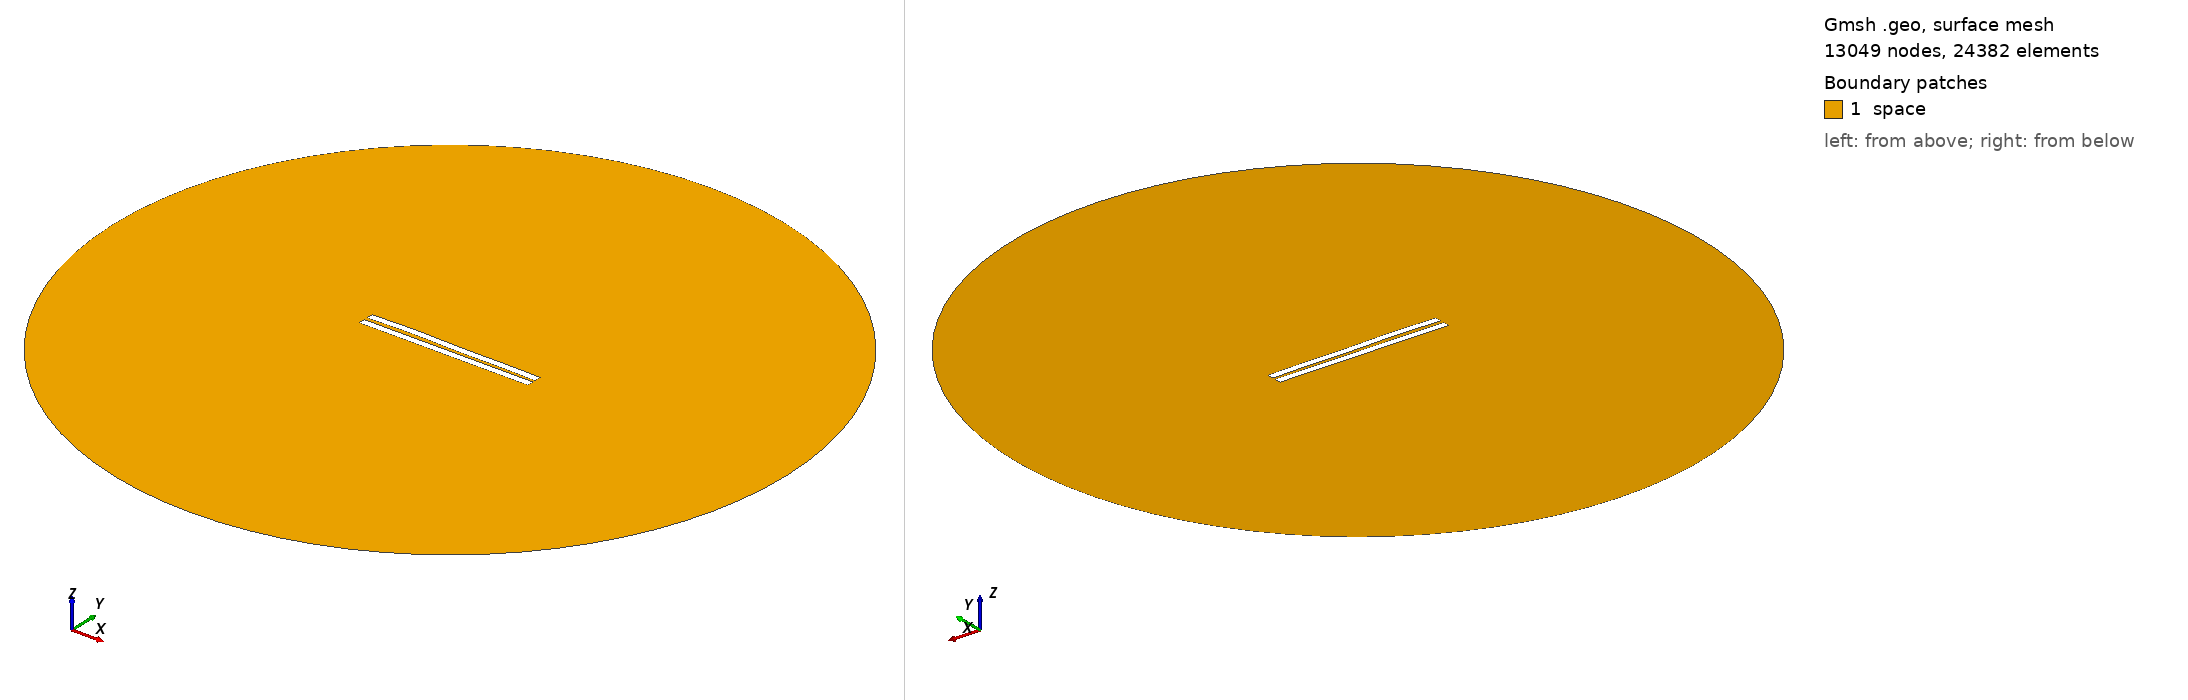

Gmsh geometry script, surface-meshed: 13049 nodes, 24382 surface elements. Boundary patches (legend numbers): 1 space. Left view from above one corner, right view from below the opposite corner. Legend entries are the model's physical surfaces. The drawing asked Gmsh for element sizes between 1% and 20% of the model's largest extent; the script's own settings can give other sizes.

=== 2000.geo (drawn) ===
//---------------------------------------
// Geometry kernel
//---------------------------------------

SetFactory("OpenCASCADE");



//---------------------------------------
// Parameters of the geometry
//---------------------------------------

// Overetch of the upper plate
overetch = 0.0;

// Distance between the plates
distance = 2.25;

// Discretization over the x axis (for the deformation)
nx = 50; 

// Length of the plate
L = 100 - overetch; 

// Number of modes
n = 4; 

// 1st mode coefficient
coeff(1) = -0.15;
beta(1) = 0.596864 * 3.1415926535 / L;

// 2nd mode coefficient
coeff(2) = 0.15;
beta(2) = 1.49418 * 3.1415926535 / L;

// 3rd mode coefficient
coeff(3) = 0.15;
beta(3) = 2.50025 * 3.1415926535 / L;

// 4th mode coefficient
coeff(4) = 0.15;
beta(4) = 3.49999 * 3.1415926535 / L;



//---------------------------------------
// Upper plate (deformed rectangle)
//---------------------------------------

// Coordiantes of the upper plate
xmin = -50;
xmax = 50 - overetch;

// Height of the upper plate
yheight = 4 - 2 * overetch;

// Indexes of the points
UpperID[] = {};
LowerID[] = {};
LeftID[] = {};
RightID[] = {};

// Point index
p = 1;

// Horizontal edges
For i In {1:nx}
    x = xmin + (i-1)*(xmax - xmin)/(nx-1);

    y_bottom = distance / 2 + overetch;
    For j In {1:n}
        C = (Cosh(beta(j)*L) + Cos(beta(j)*L)) / (Sinh(beta(j)*L) + Sin(beta(j)*L));
        y_bottom  = y_bottom + coeff(j) * (Cosh(beta(j)*(x+50)) - Cos(beta(j)*(x+50)) - C * (Sinh(beta(j)*(x+50)) - Sin(beta(j)*(x+50))));
    EndFor

    y_top = y_bottom + yheight;

    Point(p) = {x, y_top, 0, 1.0};
    UpperID[i] = p;
    p = p + 1;

    Point(p) = {x, y_bottom, 0, 1.0};
    LowerID[i] = p;
    p = p + 1;
EndFor

// Create point lists
UpperPts[] = {}; LowerPts[] = {};
For i In {1:nx}
  UpperPts[] += {UpperID[i]};
  LowerPts[] += {LowerID[i]};
EndFor

// Build splines
Spline(1) = {UpperPts[]};
Spline(2) = {LowerPts[]};
Line(3) = {LowerPts[nx-1], UpperPts[nx-1]};
Line(4) = {LowerPts[0], UpperPts[0]};

// Build the plane surface
Curve Loop(1) = {2, 3, -1, -4};
Plane Surface(1) = {1};



//---------------------------------------
// Lower plate (rectangle)
//---------------------------------------

// Vertices
Point(1001) = {-50, -1, 0, 1.0};
Point(1002) = { 50, -1, 0, 1.0};
Point(1003) = { 50,  -5, 0, 1.0};
Point(1004) = {-50,  -5, 0, 1.0};

// Edges
Line(5) = {1001, 1002};
Line(6) = {1002, 1003};
Line(7) = {1003, 1004};
Line(8) = {1004, 1001};

// Plane surface
Line Loop(2) = {5, 6, 7, 8};
Plane Surface(2) = {2}; 



//---------------------------------------
// Outer (fictious) boundary
//---------------------------------------

// Points
Point(1005) = {0, 0, 0};       // Center
Point(1006) = {200, 0, 0};     // Start point
Point(1007) = {0, 200, 0};     // 90 degrees
Point(1008) = {-200, 0, 0};    // 180 degrees
Point(1009) = {0, -200, 0};    // 270 degrees

// Circle arcs (each needs start, center, end)
Circle(9) = {1006, 1005, 1007};
Circle(10) = {1007, 1005, 1008};
Circle(11) = {1008, 1005, 1009};
Circle(12) = {1009, 1005, 1006};

// Plane surface for the entire domain
Curve Loop(3) = {9, 10, 11, 12};
Surface(3) = {3};

// Subtract the plates from the whole domain to obtain the actual domain where we want to solve the equations
BooleanDifference{ Surface{3}; Delete; }{ Surface{1}; Surface{2}; Delete; }




//---------------------------------------
// Transfinite Lines/Curves
//---------------------------------------

// Set the number of points on the boundaries
r = 7;

// Plates
Transfinite Curve {1, 2} = 50*r Using Progression 1;
Transfinite Curve {3, 4} = 2*r Using Progression 1;
Transfinite Line {5, 7} = 50*r Using Progression 1;
Transfinite Line {6, 8} = 2*r Using Progression 1;

// Outer boundary
Transfinite Line {9, 10, 11, 12} = 20 Using Progression 1;



//---------------------------------------
// Physical groups
//---------------------------------------                

// Physical curves (boundaries)
Physical Line("force_segment", 10) = {2};
Physical Line("upper_plate", 11) = {1, 3, 4};
Physical Line("lower_plate", 12) = {5, 6, 7, 8};
Physical Line("boundary", 20) = {9, 10, 11, 12};

// Physical Surfaces
Physical Surface("space", 30) = {3};



//---------------------------------------
// 6. Generate the Mesh
//---------------------------------------

// 2D mesh generation
Mesh 2;
